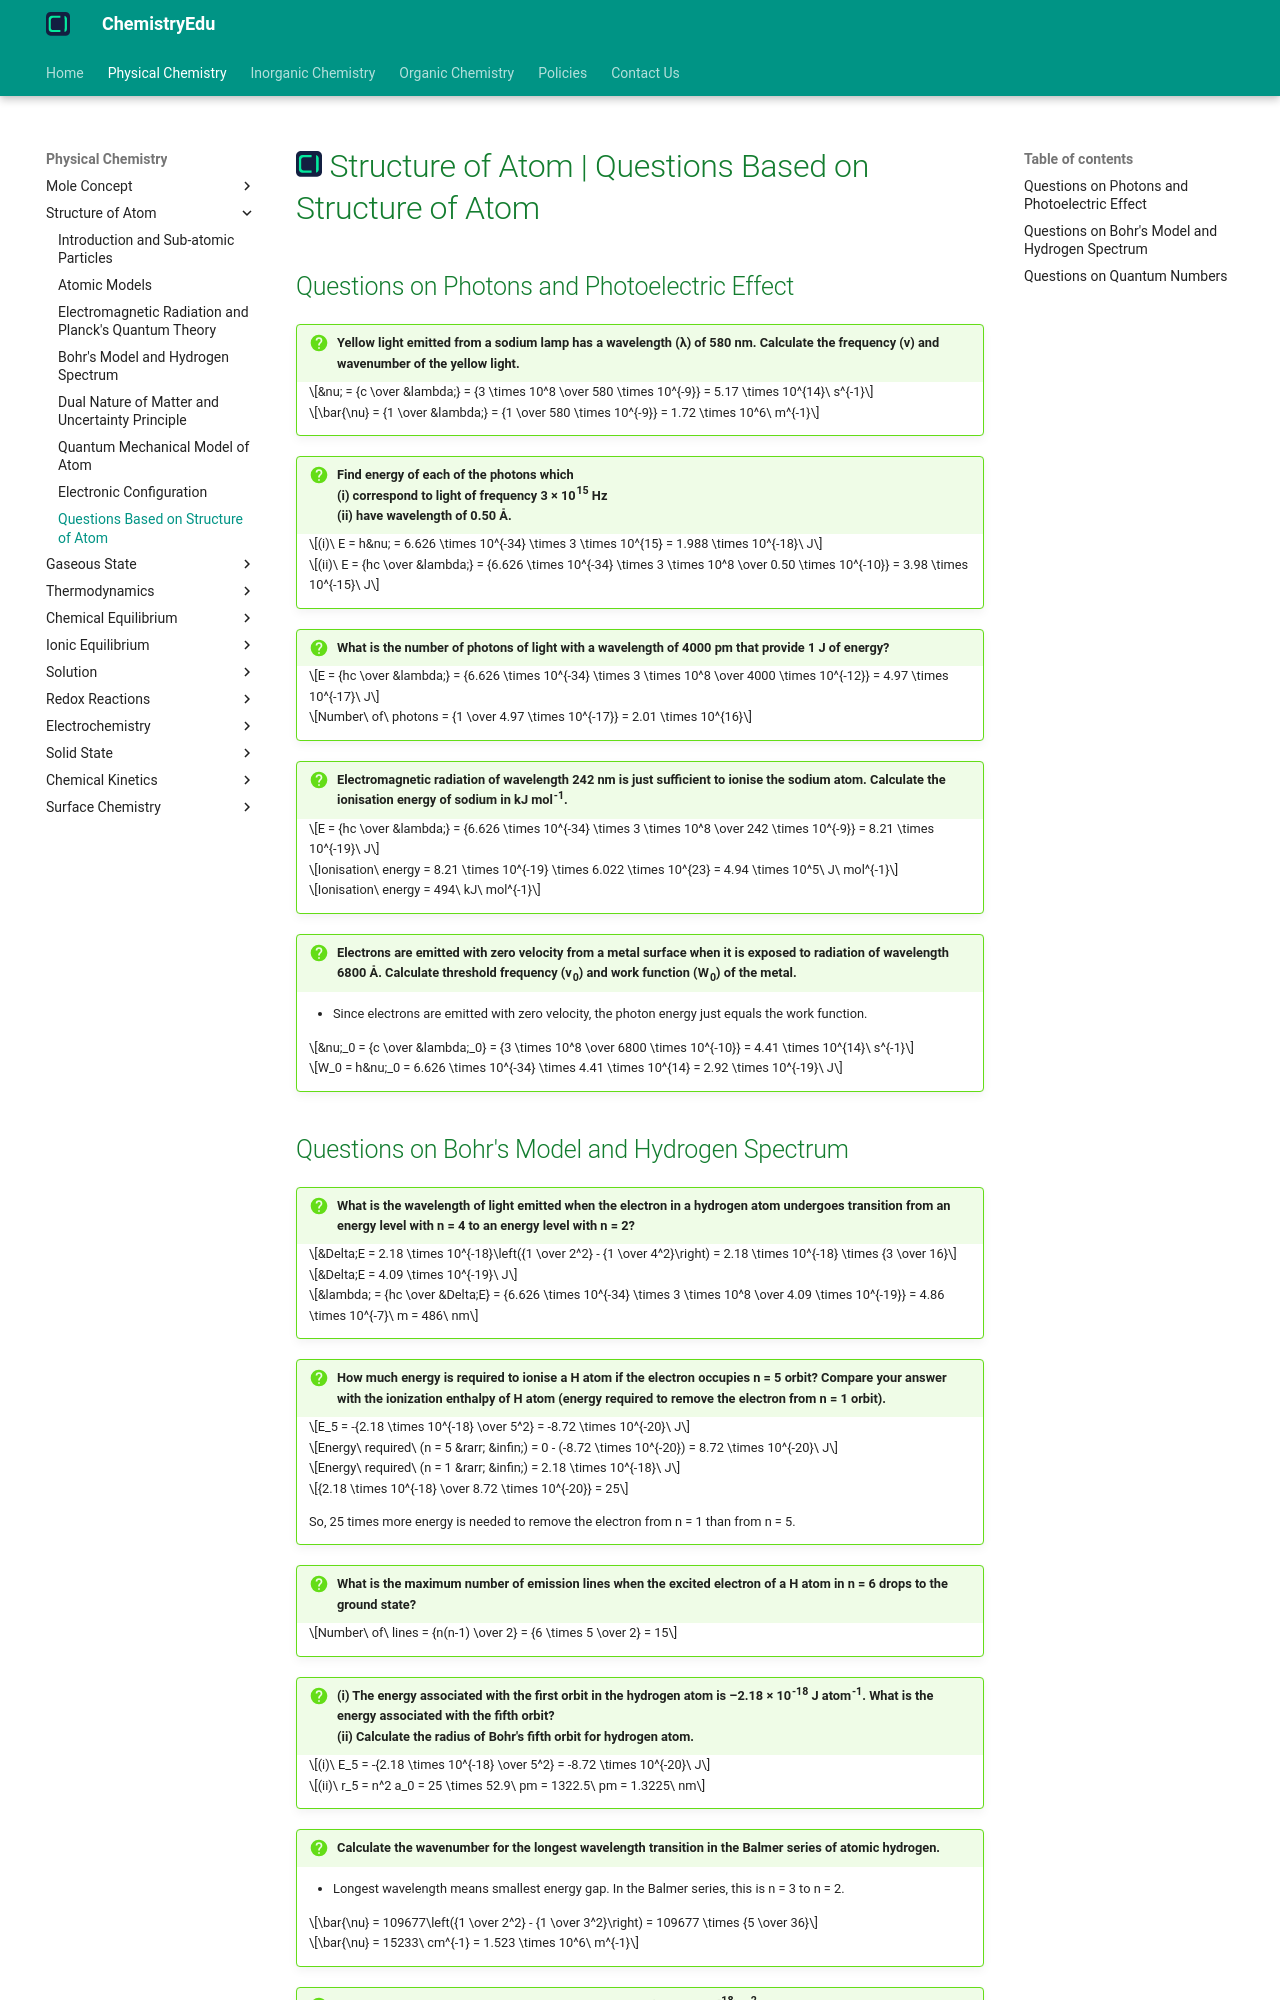

repository: KingChampion36/chemistryedu · page: physical-chemistry/structure-of-atom/questions-based-on-structure-of-atom/index.html · generator: mkdocs

---
title: Structure of Atom | Questions Based on Structure of Atom
description: In this article, we will solve some questions related to photons, Bohr's model, de Broglie wavelength and quantum numbers.
---

# [![ChemistryEdu Logo](../../images/favicon.svg){ align=left, width=3.8% }](../../index.md)  Structure of Atom | Questions Based on Structure of Atom

## Questions on Photons and Photoelectric Effect

!!! question "Yellow light emitted from a sodium lamp has a wavelength (λ) of 580 nm. Calculate the frequency (ν) and wavenumber of the yellow light."

    $$&nu; = {c \over &lambda;} = {3 \times 10^8 \over 580 \times 10^{-9}} = 5.17 \times 10^{14}\ s^{-1}$$

    $$\bar{\nu} = {1 \over &lambda;} = {1 \over 580 \times 10^{-9}} = 1.72 \times 10^6\ m^{-1}$$

!!! question "Find energy of each of the photons which <br>(i) correspond to light of frequency 3 × 10<sup>15</sup> Hz <br>(ii) have wavelength of 0.50 Å."

    $$(i)\ E = h&nu; = 6.626 \times 10^{-34} \times 3 \times 10^{15} = 1.988 \times 10^{-18}\ J$$

    $$(ii)\ E = {hc \over &lambda;} = {6.626 \times 10^{-34} \times 3 \times 10^8 \over 0.50 \times 10^{-10}} = 3.98 \times 10^{-15}\ J$$

!!! question "What is the number of photons of light with a wavelength of 4000 pm that provide 1 J of energy?"

    $$E = {hc \over &lambda;} = {6.626 \times 10^{-34} \times 3 \times 10^8 \over 4000 \times 10^{-12}} = 4.97 \times 10^{-17}\ J$$

    $$Number\ of\ photons = {1 \over 4.97 \times 10^{-17}} = 2.01 \times 10^{16}$$

!!! question "Electromagnetic radiation of wavelength 242 nm is just sufficient to ionise the sodium atom. Calculate the ionisation energy of sodium in kJ mol<sup>-1</sup>."

    $$E = {hc \over &lambda;} = {6.626 \times 10^{-34} \times 3 \times 10^8 \over 242 \times 10^{-9}} = 8.21 \times 10^{-19}\ J$$

    $$Ionisation\ energy = 8.21 \times 10^{-19} \times 6.022 \times 10^{23} = 4.94 \times 10^5\ J\ mol^{-1}$$

    $$Ionisation\ energy = 494\ kJ\ mol^{-1}$$

!!! question "Electrons are emitted with zero velocity from a metal surface when it is exposed to radiation of wavelength 6800 Å. Calculate threshold frequency (ν<sub>0</sub>) and work function (W<sub>0</sub>) of the metal."

    * Since electrons are emitted with zero velocity, the photon energy just equals the work function.

    $$&nu;_0 = {c \over &lambda;_0} = {3 \times 10^8 \over 6800 \times 10^{-10}} = 4.41 \times 10^{14}\ s^{-1}$$

    $$W_0 = h&nu;_0 = 6.626 \times 10^{-34} \times 4.41 \times 10^{14} = 2.92 \times 10^{-19}\ J$$
